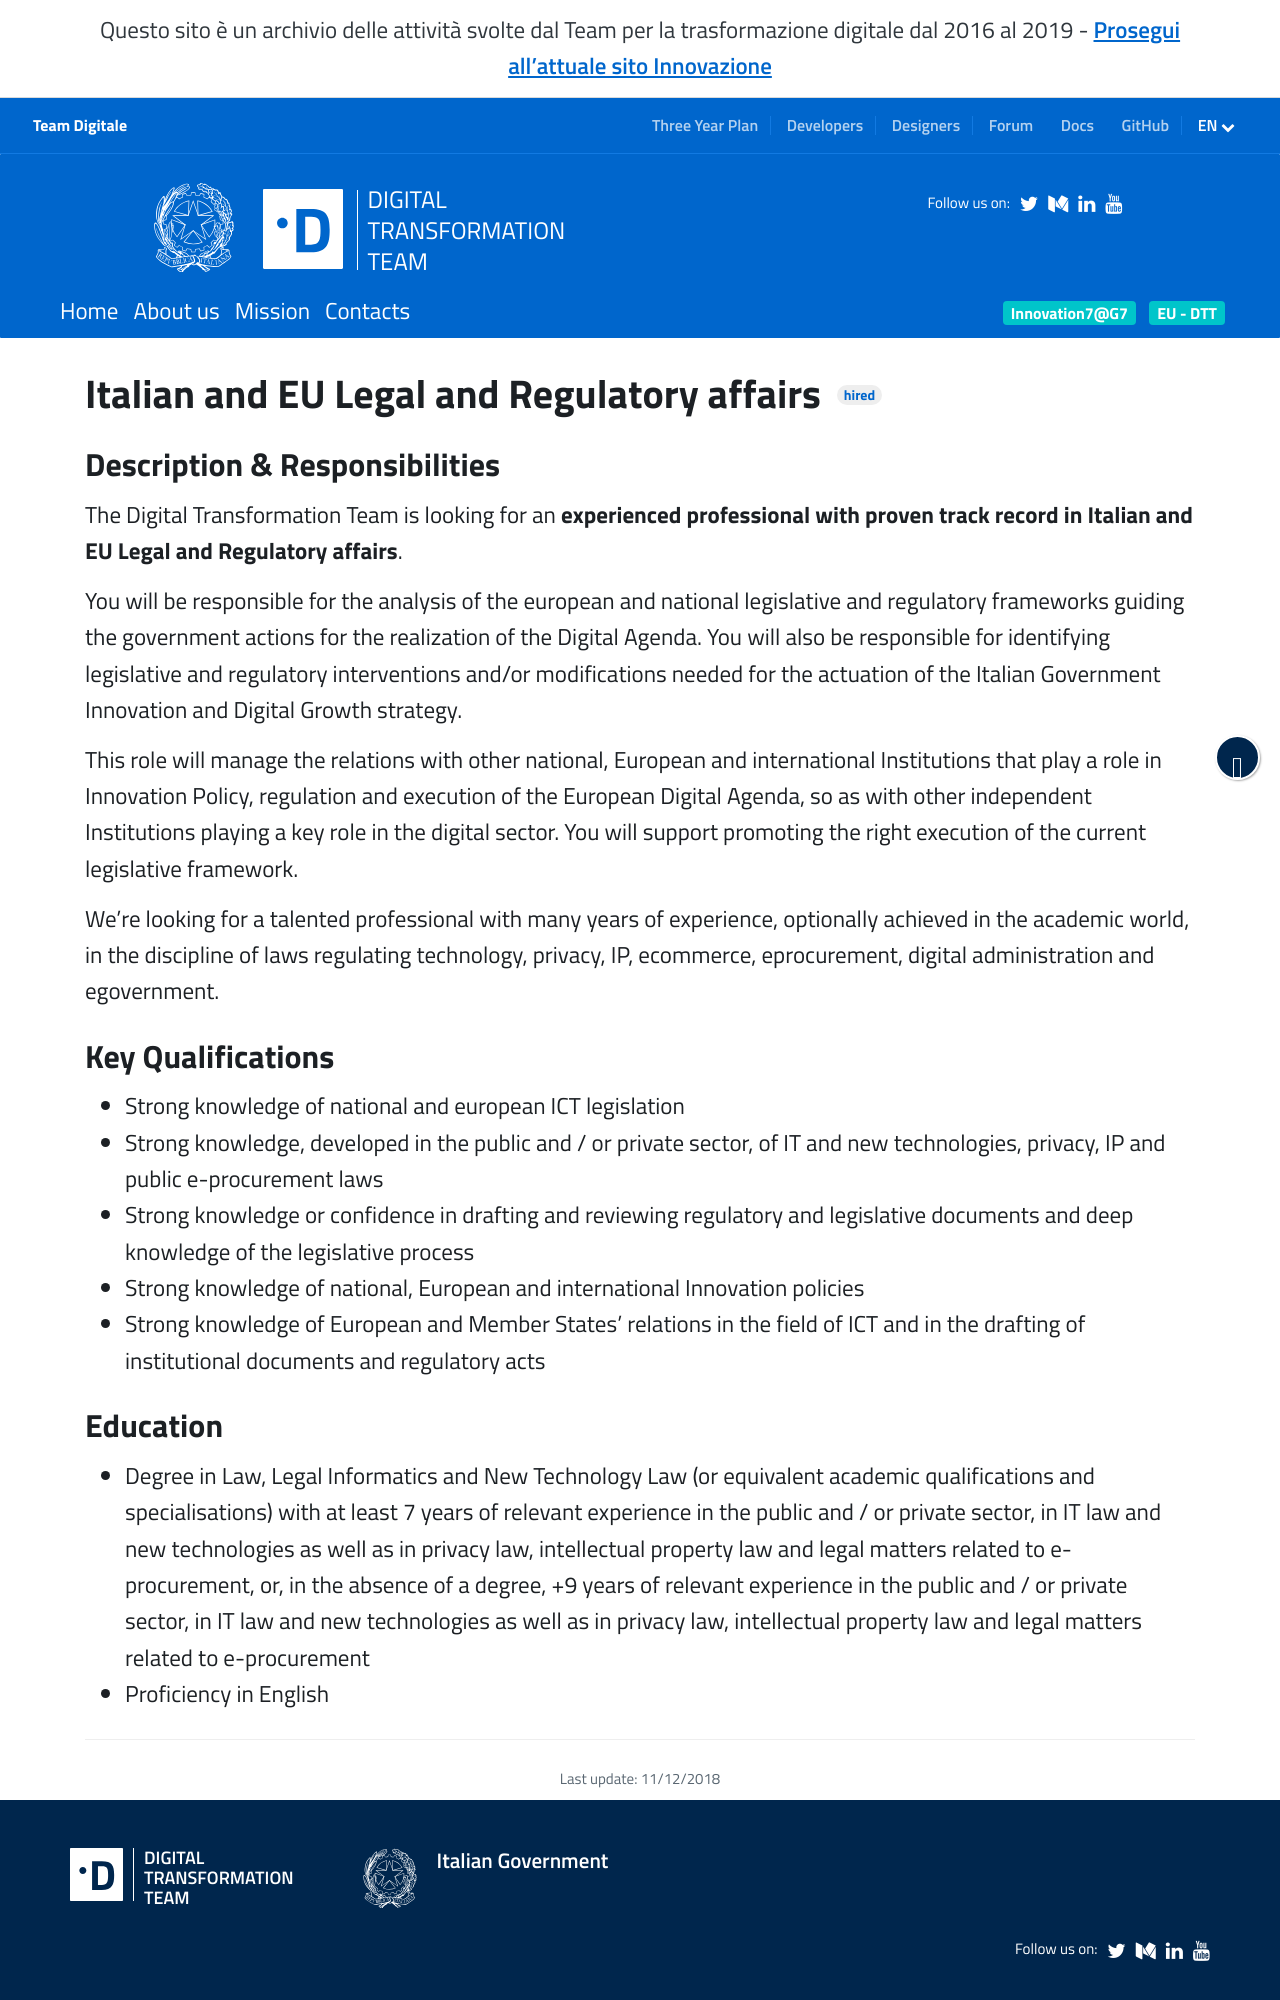

repository: teamdigitale/teamdigitale.governo.it · page: en/jobpositions/italian-eu-affairs.htm · generator: jekyll

---
title: Italian and EU Legal and Regulatory affairs
lang: en
permalink: /en/jobpositions/italian-eu-affairs.htm
layout: job
ref: affari-legali-giuridici
parent_ref: join-us
archived: true
---

### Description & Responsibilities
The Digital Transformation Team is looking for an **experienced professional with proven track record in Italian and EU Legal and Regulatory affairs**.

You will be responsible for the analysis of the european and national legislative and regulatory frameworks guiding the government actions for the realization of the Digital Agenda. You will also be responsible for identifying legislative and regulatory interventions and/or modifications needed for the actuation of the Italian Government Innovation and Digital Growth strategy.

This role will manage the relations with other national, European and international Institutions that play a role in Innovation Policy, regulation and execution of the European Digital Agenda, so as with other independent Institutions playing a key role in the digital sector. You will support promoting the right execution of the current legislative framework.

We’re looking for a talented professional with many years of experience, optionally achieved in the academic world, in the discipline of laws regulating technology, privacy, IP, ecommerce, eprocurement, digital administration and egovernment.




### Key Qualifications
- Strong knowledge of national and european ICT legislation
- Strong knowledge, developed in the public and / or private sector, of IT and new technologies, privacy, IP and public e-procurement laws
- Strong knowledge or confidence in drafting and reviewing regulatory and legislative documents and deep knowledge of the legislative process
- Strong knowledge of national, European and international Innovation policies
- Strong knowledge of European and Member States’ relations in the field of ICT and in the drafting of institutional documents and regulatory acts
